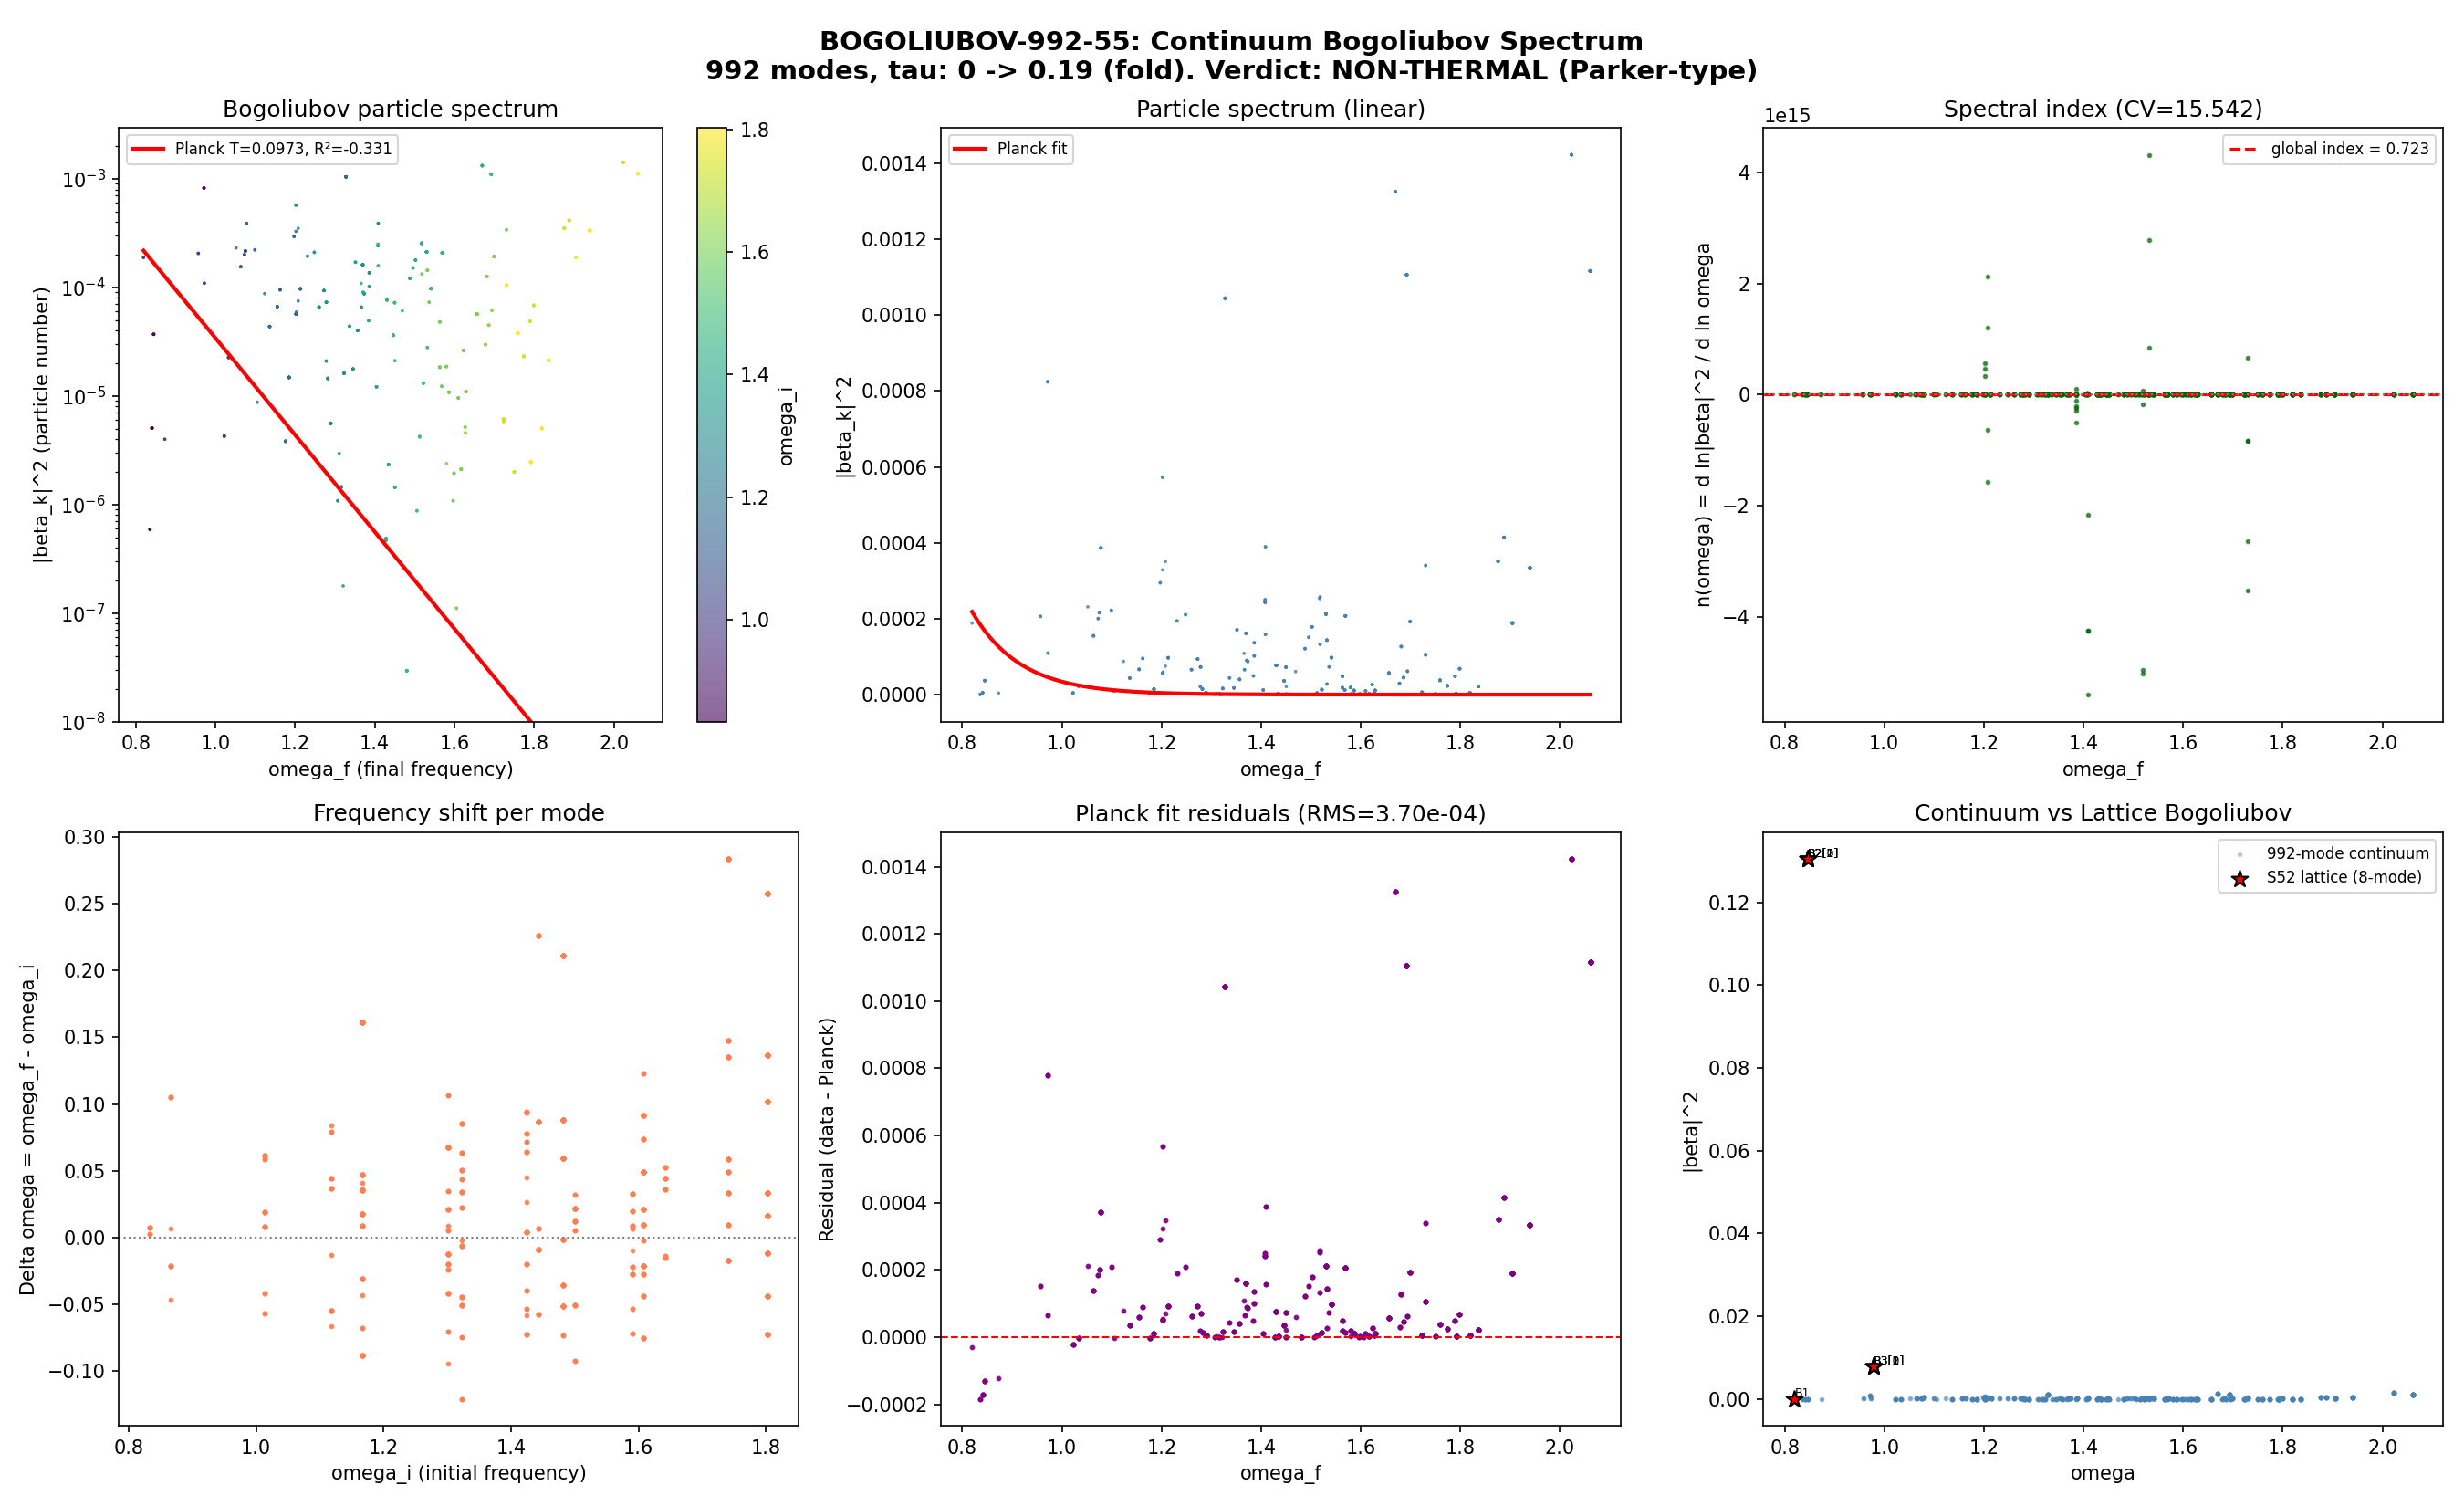

Python code for this plot:
"""
s55_bogoliubov_992.py — Continuum 992-mode Bogoliubov spectrum non-thermality
Gate: BOGOLIUBOV-992-55

Physics:
  The transit from tau=0 to tau=0.19 (van Hove fold) is Parker-type cosmological
  particle creation — NOT Hawking radiation. No horizon => no thermal Planck spectrum.

  Bogoliubov transformation: when the Hamiltonian changes from H(tau_i) to H(tau_f),
  the vacuum at tau_i contains particles as viewed from tau_f.

  Sudden approximation:
    tanh(2*theta_k) = (omega_f - omega_i) / (omega_f + omega_i)
    |beta_k|^2 = sinh^2(theta_k) = particle number in mode k
    |alpha_k|^2 = cosh^2(theta_k), |alpha|^2 - |beta|^2 = 1 (bosonic normalization)

  Thermal test: Hawking/Planck: |beta|^2 = 1/(exp(omega/T) - 1)
  Parker spectrum: mode-dependent, non-thermal, depends on quench profile.

Author: Hawking-Theorist agent
Session: S55
"""

import numpy as np
from scipy.optimize import curve_fit
from scipy.stats import spearmanr, kendalltau
import matplotlib
matplotlib.use('Agg')
import matplotlib.pyplot as plt
import sys
sys.path.insert(0, 'computations')

# ============================================================
# 1. Load continuum spectrum at tau=0 and tau=0.19
# ============================================================
d44 = np.load('computations/session-44/s44_dos_tau.npz', allow_pickle=True)

omega_i = d44['tau0.00_all_omega']   # (992,) eigenvalues at tau=0
omega_f = d44['tau0.19_all_omega']   # (992,) eigenvalues at tau=0.19
dim2_i = d44['tau0.00_all_dim2']     # (992,) degeneracy dim^2
dim2_f = d44['tau0.19_all_dim2']     # (992,) degeneracy dim^2

N_modes = len(omega_i)
N_phys = dim2_i.sum()
print(f"N_modes = {N_modes}, N_physical = {N_phys:.0f}")

# Sort both arrays by initial frequency for consistent pairing
sort_i = np.argsort(omega_i)
omega_i_sorted = omega_i[sort_i]
omega_f_sorted = omega_f[sort_i]
dim2_sorted = dim2_i[sort_i]

# ============================================================
# 2. Bogoliubov coefficients — sudden approximation
# ============================================================
# tanh(2*theta) = (omega_f - omega_i)/(omega_f + omega_i)
delta_omega = omega_f_sorted - omega_i_sorted
sum_omega = omega_f_sorted + omega_i_sorted

# Fractional frequency change
eta_k = delta_omega / sum_omega  # = tanh(2*theta_k)

# Bogoliubov angle
theta_k = 0.5 * np.arctanh(np.clip(eta_k, -0.9999, 0.9999))

# Particle number per mode
beta_sq = np.sinh(theta_k)**2    # |beta_k|^2
alpha_sq = np.cosh(theta_k)**2   # |alpha_k|^2

# Verify bosonic normalization
norm_check = alpha_sq - beta_sq
print(f"\nBosonic normalization |alpha|^2 - |beta|^2 = 1:")
print(f"  max deviation: {np.max(np.abs(norm_check - 1.0)):.2e}")

# Total particle number (weighted by degeneracy)
N_total_weighted = np.sum(beta_sq * dim2_sorted)
N_total_unweighted = np.sum(beta_sq)
print(f"\nTotal particle number:")
print(f"  Unweighted (992 modes): {N_total_unweighted:.4f}")
print(f"  Weighted (101,984 physical): {N_total_weighted:.1f}")
print(f"  Mean |beta|^2: {np.mean(beta_sq):.6f}")
print(f"  Max |beta|^2:  {np.max(beta_sq):.6f}")
print(f"  Min |beta|^2:  {np.min(beta_sq):.6f}")
print(f"  Std |beta|^2:  {np.std(beta_sq):.6f}")

# ============================================================
# 3. Thermal (Planck) fit
# ============================================================
# Hawking/Planck: n(omega) = 1/(exp(omega/T) - 1)
# We fit |beta_k|^2 vs omega_f_sorted

def planck_dist(omega, T):
    """Bose-Einstein/Planck distribution."""
    x = omega / T
    # Avoid overflow
    x = np.clip(x, 0, 500)
    return 1.0 / (np.expm1(x))

def planck_with_mu(omega, T, mu):
    """Planck with chemical potential."""
    x = (omega - mu) / T
    x = np.clip(x, 0, 500)
    return 1.0 / (np.expm1(x))

# Use omega_f as the frequency for the "out" modes
omega_out = omega_f_sorted

# Filter to modes with nonzero particle production
mask = beta_sq > 1e-15
omega_fit = omega_out[mask]
beta_sq_fit = beta_sq[mask]

print(f"\n{'='*60}")
print("THERMAL FIT ANALYSIS")
print(f"{'='*60}")
print(f"Modes with |beta|^2 > 1e-15: {mask.sum()} / {N_modes}")

# Fit 1: Simple Planck (1 parameter: T)
try:
    popt_planck, pcov_planck = curve_fit(
        planck_dist, omega_fit, beta_sq_fit,
        p0=[0.5], bounds=(0.001, 100), maxfev=10000
    )
    T_fit = popt_planck[0]
    beta_sq_planck = planck_dist(omega_fit, T_fit)
    residuals_planck = beta_sq_fit - beta_sq_planck
    SS_res_planck = np.sum(residuals_planck**2)
    SS_tot = np.sum((beta_sq_fit - np.mean(beta_sq_fit))**2)
    R2_planck = 1 - SS_res_planck / SS_tot if SS_tot > 0 else float('nan')
    rms_planck = np.sqrt(np.mean(residuals_planck**2))
    print(f"\nPlanck fit (1 param):")
    print(f"  T_fit = {T_fit:.6f} M_KK")
    print(f"  R^2 = {R2_planck:.6f}")
    print(f"  RMS residual = {rms_planck:.6e}")
    print(f"  Max |residual| = {np.max(np.abs(residuals_planck)):.6e}")
    PLANCK_FIT_SUCCESS = True
except Exception as e:
    print(f"\nPlanck fit FAILED: {e}")
    T_fit = np.nan
    R2_planck = np.nan
    rms_planck = np.nan
    PLANCK_FIT_SUCCESS = False

# Fit 2: Planck with chemical potential (2 params: T, mu)
try:
    popt_mu, pcov_mu = curve_fit(
        planck_with_mu, omega_fit, beta_sq_fit,
        p0=[0.5, 0.5], bounds=([0.001, -5], [100, 5]), maxfev=10000
    )
    T_fit_mu = popt_mu[0]
    mu_fit = popt_mu[1]
    beta_sq_mu = planck_with_mu(omega_fit, T_fit_mu, mu_fit)
    residuals_mu = beta_sq_fit - beta_sq_mu
    SS_res_mu = np.sum(residuals_mu**2)
    R2_mu = 1 - SS_res_mu / SS_tot if SS_tot > 0 else float('nan')
    rms_mu = np.sqrt(np.mean(residuals_mu**2))
    print(f"\nPlanck+mu fit (2 params):")
    print(f"  T_fit = {T_fit_mu:.6f} M_KK")
    print(f"  mu_fit = {mu_fit:.6f} M_KK")
    print(f"  R^2 = {R2_mu:.6f}")
    print(f"  RMS residual = {rms_mu:.6e}")
    MU_FIT_SUCCESS = True
except Exception as e:
    print(f"\nPlanck+mu fit FAILED: {e}")
    T_fit_mu = np.nan
    mu_fit = np.nan
    R2_mu = np.nan
    rms_mu = np.nan
    MU_FIT_SUCCESS = False

# ============================================================
# 4. Spectral index n(omega) = d ln|beta|^2 / d ln omega
# ============================================================
# For thermal: n -> -1 at high omega (Wien tail: |beta|^2 ~ exp(-omega/T) ~ omega^{-1} * ...)
# Actually for Planck: at high omega, |beta|^2 ~ exp(-omega/T), so
# d ln|beta|^2 / d ln omega = omega * d(ln|beta|^2)/d(omega) = -omega/T (frequency-dependent, not -1)
# For Parker: depends on the quench profile

# Compute spectral index numerically
# Sort by omega_out for index computation
sort_out = np.argsort(omega_out)
omega_sorted_out = omega_out[sort_out]
beta_sq_sorted_out = beta_sq[sort_out]

# Only use modes with nonzero particle production
mask_out = beta_sq_sorted_out > 1e-15
omega_si_raw = omega_sorted_out[mask_out]
beta_si_raw = beta_sq_sorted_out[mask_out]

# Average over degenerate frequencies to avoid 0/0 in log derivative
if len(omega_si_raw) > 10:
    # Group by unique omega and average |beta|^2
    uq_omega_si, inv_si = np.unique(omega_si_raw, return_inverse=True)
    beta_si_avg = np.zeros(len(uq_omega_si))
    for j in range(len(uq_omega_si)):
        beta_si_avg[j] = np.mean(beta_si_raw[inv_si == j])

    omega_si = uq_omega_si
    beta_si = beta_si_avg

    log_omega = np.log(omega_si)
    log_beta = np.log(np.maximum(beta_si, 1e-20))

    # Numerical derivative using finite differences (on unique values => no 0/0)
    n_spectral = np.gradient(log_beta, log_omega)

    # Global power-law index (linear regression in log-log)
    coeffs = np.polyfit(log_omega, log_beta, 1)
    n_global = coeffs[0]

    # Filter NaN/inf from spectral index for statistics
    n_finite = n_spectral[np.isfinite(n_spectral)]

    print(f"\n{'='*60}")
    print("SPECTRAL INDEX ANALYSIS")
    print(f"{'='*60}")
    print(f"Unique frequencies for index: {len(omega_si)}")
    print(f"Global power-law index (linear fit in log-log): n = {n_global:.4f}")
    if len(n_finite) > 0:
        print(f"Local spectral index statistics:")
        print(f"  Mean n(omega): {np.mean(n_finite):.4f}")
        print(f"  Std n(omega):  {np.std(n_finite):.4f}")
        print(f"  Min n(omega):  {np.min(n_finite):.4f}")
        print(f"  Max n(omega):  {np.max(n_finite):.4f}")
        n_variation = np.std(n_finite) / np.abs(np.mean(n_finite)) if np.abs(np.mean(n_finite)) > 1e-10 else float('inf')
    else:
        n_variation = float('inf')

    print(f"  Coefficient of variation: {n_variation:.4f}")
    print(f"  (CV >> 1 => strongly non-thermal)")
else:
    n_spectral = np.array([])
    omega_si = np.array([])
    n_global = np.nan
    n_variation = np.nan
    print("\nInsufficient modes for spectral index computation")

# ============================================================
# 5. Correlation analysis: is |beta|^2 monotone in omega?
# ============================================================
# For Planck: |beta|^2 is monotonically DECREASING in omega
# For Parker: depends on geometry

rho_spearman, p_spearman = spearmanr(omega_out[mask], beta_sq[mask])
tau_kendall, p_kendall = kendalltau(omega_out[mask], beta_sq[mask])

print(f"\n{'='*60}")
print("MONOTONICITY / CORRELATION ANALYSIS")
print(f"{'='*60}")
print(f"Spearman rank correlation (omega vs |beta|^2):")
print(f"  rho = {rho_spearman:.6f}, p = {p_spearman:.2e}")
print(f"Kendall tau correlation:")
print(f"  tau = {tau_kendall:.6f}, p = {p_kendall:.2e}")
print(f"\nFor thermal: rho should be ~ -1 (|beta|^2 decreasing with omega)")
print(f"Measured: rho = {rho_spearman:.6f}")

# Anti-thermal test: count modes where higher omega => higher |beta|^2
if mask.sum() > 1:
    n_anti = 0
    n_thermal = 0
    omega_m = omega_out[mask]
    beta_m = beta_sq[mask]
    sort_idx = np.argsort(omega_m)
    omega_m_s = omega_m[sort_idx]
    beta_m_s = beta_m[sort_idx]
    for i in range(len(omega_m_s)-1):
        if omega_m_s[i+1] > omega_m_s[i]:
            if beta_m_s[i+1] > beta_m_s[i]:
                n_anti += 1
            else:
                n_thermal += 1
    total_pairs = n_anti + n_thermal
    anti_frac = n_anti / total_pairs if total_pairs > 0 else 0
    print(f"\nAnti-thermal pairs (higher omega => higher |beta|^2): {n_anti}/{total_pairs} ({anti_frac:.1%})")

# ============================================================
# 6. Per-sector analysis
# ============================================================
print(f"\n{'='*60}")
print("PER-SECTOR BOGOLIUBOV ANALYSIS")
print(f"{'='*60}")

# At tau=0, the eigenvalues cluster at 16 discrete frequencies (highly degenerate)
# At tau=0.19, degeneracies are partially lifted (120 unique values)
# The sectors are labeled by SU(3) representations (p,q)

# Get unique initial frequencies and their mode counts
uq_i, inv_i, cnt_i = np.unique(omega_i_sorted, return_inverse=True, return_counts=True)
print(f"\nDistinct initial frequencies: {len(uq_i)}")

# Group modes by initial frequency band
# At tau=0, there are 16 exact eigenvalues corresponding to sectors
sector_boundaries = [0.83, 0.85, 0.87, 1.00, 1.05, 1.12, 1.15, 1.20, 1.28, 1.35,
                     1.40, 1.45, 1.50, 1.55, 1.60, 1.65, 1.75, 1.85]

# Simpler: group by initial omega bands
uq_omega_i = np.unique(np.round(omega_i_sorted, 4))
print(f"Distinct initial frequencies (rounded 4dp): {len(uq_omega_i)}")

sector_labels = ['B1:(0,0)', 'B2:(1,0)/(0,1)', 'B3:(1,1)',
                 'B4:(2,0)/(0,2)', 'B5:(3,0)/(0,3)', 'B6:(2,1)']

# Get rough sector boundaries from the distinct eigenvalue bands at tau=0
# At tau=0 exact: 0.833, 0.866, 1.014, 1.118, 1.167, 1.302, 1.323, 1.424, 1.443, 1.481, 1.500, 1.590, 1.607, 1.641, 1.740, 1.803
boundaries = [0, 0.85, 0.95, 1.07, 1.14, 1.25, 1.31, 1.37, 1.435, 1.46, 1.49, 1.55, 1.595, 1.625, 1.70, 1.77, 2.1]
band_names = ['B1-low', 'B2-singlet', 'B2-high', 'B4-low', 'B1/B2-mid', 'B5-low', 'B3-low',
              'B6-low', 'B3-mid', 'B4-mid', 'B5-mid', 'B6-mid', 'B5/B4-hi', 'B6-hi', 'B3-hi', 'B5-top']

# Actually, let's just report per-distinct-frequency statistics
uq_vals = np.unique(np.round(omega_i_sorted, 3))
print(f"\nPer-band Bogoliubov statistics:")
print(f"{'omega_i':>10} {'N_modes':>8} {'<|beta|^2>':>12} {'max|beta|^2':>12} {'<Delta_omega>':>14}")

band_data = []
for val in uq_vals:
    mask_band = np.abs(omega_i_sorted - val) < 0.005
    n_band = mask_band.sum()
    beta_band = beta_sq[mask_band]
    dw_band = delta_omega[mask_band]
    band_data.append({
        'omega_i': val,
        'n_modes': n_band,
        'mean_beta2': np.mean(beta_band),
        'max_beta2': np.max(beta_band),
        'mean_dw': np.mean(dw_band),
    })
    if n_band >= 5:  # only print bands with enough modes
        print(f"{val:10.4f} {n_band:8d} {np.mean(beta_band):12.6f} {np.max(beta_band):12.6f} {np.mean(dw_band):14.6f}")

# ============================================================
# 7. Compare with s52 lattice 8-mode Bogoliubov
# ============================================================
print(f"\n{'='*60}")
print("COMPARISON WITH S52 LATTICE (8-mode)")
print(f"{'='*60}")

d52 = np.load('computations/session-52/s52_bogoliubov_amp.npz', allow_pickle=True)
u_k_52 = d52['u_k']       # (8,) Bogoliubov u
v_k_52 = d52['v_k']       # (8,) Bogoliubov v
beta_sq_52 = v_k_52**2    # |beta|^2 = |v_k|^2
E_8 = d52['E_8']           # (8,) single-particle energies
labels_52 = d52['branch_labels']

print(f"S52 lattice (8 modes):")
print(f"  {'Label':>8} {'E_k':>10} {'|beta|^2':>12}")
for i in range(8):
    print(f"  {labels_52[i]:>8} {E_8[i]:10.6f} {beta_sq_52[i]:12.6f}")

print(f"\n  Total particles (8-mode): {np.sum(beta_sq_52):.4f}")
print(f"  Mean |beta|^2 (8-mode):   {np.mean(beta_sq_52):.6f}")

# The 8 modes of s52 correspond to the N_pair=1 sector (B2x4 + B1 + B3x3)
# Their energies at tau=0.20 should match approximately
# E_8 = [0.845, 0.845, 0.845, 0.845, 0.819, 0.978, 0.978, 0.978]
# These are the B2 (singlet) and B3 modes

# Find corresponding modes in the 992 spectrum
# B2 modes at tau=0: omega ~ 0.866 (singlet rep (0,0) has dim^2=1, 3 of them from spinor)
# At tau=0.19: these should be near the B2 mass 0.845

# Match s52 modes to continuum
print(f"\nMatching s52 modes to continuum:")
for i in range(8):
    E = E_8[i]  # (local)
    # Find closest continuum mode at tau=0.19
    # s52 is at tau=0.20, continuum at tau=0.19 - slight mismatch expected
    idx_close = np.argmin(np.abs(omega_f_sorted - E))
    print(f"  {labels_52[i]:>8}: s52 E={E:.6f}, closest continuum omega_f={omega_f_sorted[idx_close]:.6f}, "
          f"continuum |beta|^2={beta_sq[idx_close]:.6f}, s52 |beta|^2={beta_sq_52[i]:.6f}")

# ============================================================
# 8. Kolmogorov-Smirnov test against thermal
# ============================================================
print(f"\n{'='*60}")
print("KOLMOGOROV-SMIRNOV TEST vs THERMAL")
print(f"{'='*60}")

if PLANCK_FIT_SUCCESS and mask.sum() > 5:
    from scipy.stats import ks_2samp
    # Generate thermal sample with fitted T
    beta_sq_thermal_pred = planck_dist(omega_fit, T_fit)
    # KS test: are the two distributions drawn from the same parent?
    ks_stat, ks_p = ks_2samp(beta_sq_fit, beta_sq_thermal_pred)
    print(f"KS statistic: {ks_stat:.6f}")
    print(f"KS p-value:   {ks_p:.2e}")
    print(f"(p < 0.05 => reject thermal hypothesis)")
else:
    ks_stat = np.nan
    ks_p = np.nan
    print("Skipped (Planck fit failed or too few modes)")

# ============================================================
# 9. Chi-squared test against thermal
# ============================================================
print(f"\n{'='*60}")
print("CHI-SQUARED GOODNESS OF FIT")
print(f"{'='*60}")

if PLANCK_FIT_SUCCESS:
    # Bin the data
    n_bins = min(30, mask.sum() // 5)
    if n_bins >= 3:
        omega_bins = np.linspace(omega_fit.min(), omega_fit.max(), n_bins + 1)
        observed_counts = np.zeros(n_bins)
        expected_counts = np.zeros(n_bins)
        for b in range(n_bins):
            in_bin = (omega_fit >= omega_bins[b]) & (omega_fit < omega_bins[b+1])
            if b == n_bins - 1:
                in_bin = (omega_fit >= omega_bins[b]) & (omega_fit <= omega_bins[b+1])
            observed_counts[b] = np.sum(beta_sq_fit[in_bin])
            expected_counts[b] = np.sum(beta_sq_thermal_pred[in_bin]) if PLANCK_FIT_SUCCESS else 0

        # Chi-squared
        mask_nonzero = expected_counts > 0
        if mask_nonzero.sum() > 1:
            chi2 = np.sum((observed_counts[mask_nonzero] - expected_counts[mask_nonzero])**2 /
                          expected_counts[mask_nonzero])
            dof = mask_nonzero.sum() - 1  # -1 for T parameter
            chi2_red = chi2 / dof if dof > 0 else float('inf')
            print(f"chi^2 = {chi2:.4f}, dof = {dof}, chi^2/dof = {chi2_red:.4f}")
            print(f"(chi^2/dof >> 1 => non-thermal)")
    else:
        chi2_red = np.nan
        print("Too few bins for chi-squared test")
else:
    chi2_red = np.nan

# ============================================================
# 10. Classification verdict
# ============================================================
print(f"\n{'='*60}")
print("CLASSIFICATION VERDICT")
print(f"{'='*60}")

# Criteria for non-thermality:
# 1. R^2 of Planck fit < 0.9
# 2. Spectral index varies strongly (CV > 0.5)
# 3. Spearman rho > -0.9 (not monotonically decreasing)
# 4. Anti-thermal fraction > 20%

criteria = []
if PLANCK_FIT_SUCCESS:
    is_poor_fit = R2_planck < 0.9
    criteria.append(('Planck R^2 < 0.9', is_poor_fit, f'R^2 = {R2_planck:.4f}'))

if not np.isnan(n_variation):
    is_variable_index = n_variation > 0.5
    criteria.append(('Spectral index CV > 0.5', is_variable_index, f'CV = {n_variation:.4f}'))

criteria.append(('Spearman rho > -0.9', rho_spearman > -0.9, f'rho = {rho_spearman:.4f}'))
criteria.append(('Anti-thermal frac > 20%', anti_frac > 0.2, f'frac = {anti_frac:.1%}'))

n_nonthermal = sum(1 for _, v, _ in criteria if v)
n_total_criteria = len(criteria)

print(f"\nNon-thermality criteria ({n_nonthermal}/{n_total_criteria} met):")
for name, met, detail in criteria:
    status = "PASS (non-thermal)" if met else "FAIL (thermal-like)"
    print(f"  [{status}] {name}: {detail}")

if n_nonthermal >= 2:
    verdict = "NON-THERMAL (Parker-type)"
    print(f"\nVERDICT: {verdict}")
    print("The Bogoliubov spectrum is non-thermal. No Hawking radiation.")
    print("Consistent with Parker-type particle creation (no horizon).")
else:
    verdict = "THERMAL-LIKE"
    print(f"\nVERDICT: {verdict}")
    print("WARNING: spectrum appears thermal-like despite absence of horizon.")

# ============================================================
# 11. Save data
# ============================================================
save_dict = {
    'omega_i': omega_i_sorted,
    'omega_f': omega_f_sorted,
    'dim2': dim2_sorted,
    'beta_sq': beta_sq,
    'alpha_sq': alpha_sq,
    'theta_k': theta_k,
    'delta_omega': delta_omega,
    'eta_k': eta_k,
    'N_modes': N_modes,
    'N_total_unweighted': N_total_unweighted,
    'N_total_weighted': N_total_weighted,
    'T_fit_planck': T_fit if PLANCK_FIT_SUCCESS else np.nan,
    'R2_planck': R2_planck if PLANCK_FIT_SUCCESS else np.nan,
    'rms_planck': rms_planck if PLANCK_FIT_SUCCESS else np.nan,
    'T_fit_mu': T_fit_mu if MU_FIT_SUCCESS else np.nan,
    'mu_fit': mu_fit if MU_FIT_SUCCESS else np.nan,
    'R2_mu': R2_mu if MU_FIT_SUCCESS else np.nan,
    'n_global': n_global,
    'n_variation': n_variation,
    'rho_spearman': rho_spearman,
    'tau_kendall': tau_kendall,
    'anti_thermal_frac': anti_frac,
    'ks_stat': ks_stat if not np.isnan(ks_stat) else np.nan,
    'ks_pvalue': ks_p if not np.isnan(ks_p) else np.nan,
    'verdict': verdict,
    'gate': 'BOGOLIUBOV-992-55',
}

np.savez('computations/session-55/s55_bogoliubov_992.npz', **save_dict)
print(f"\nData saved to computations/session-55/s55_bogoliubov_992.npz")

# ============================================================
# 12. Plot
# ============================================================
fig, axes = plt.subplots(2, 3, figsize=(18, 11))
fig.suptitle(f'BOGOLIUBOV-992-55: Continuum Bogoliubov Spectrum\n'
             f'992 modes, tau: 0 -> 0.19 (fold). Verdict: {verdict}',
             fontsize=14, fontweight='bold')

# Panel 1: |beta|^2 vs omega_f
ax = axes[0, 0]
sc = ax.scatter(omega_f_sorted, beta_sq, c=omega_i_sorted, cmap='viridis',
                s=3, alpha=0.6, edgecolors='none')
if PLANCK_FIT_SUCCESS:
    omega_plot = np.linspace(omega_fit.min(), omega_fit.max(), 200)
    ax.plot(omega_plot, planck_dist(omega_plot, T_fit), 'r-', lw=2,
            label=f'Planck T={T_fit:.4f}, R²={R2_planck:.3f}')
    ax.legend(fontsize=8)
plt.colorbar(sc, ax=ax, label='omega_i')
ax.set_xlabel('omega_f (final frequency)')
ax.set_ylabel('|beta_k|^2 (particle number)')
ax.set_title('Bogoliubov particle spectrum')
ax.set_yscale('log')
ax.set_ylim(bottom=max(1e-8, beta_sq[beta_sq > 0].min() * 0.1))

# Panel 2: |beta|^2 vs omega_f (linear scale)
ax = axes[0, 1]
ax.scatter(omega_f_sorted, beta_sq, c='steelblue', s=3, alpha=0.6, edgecolors='none')
if PLANCK_FIT_SUCCESS:
    ax.plot(omega_plot, planck_dist(omega_plot, T_fit), 'r-', lw=2,
            label=f'Planck fit')
    ax.legend(fontsize=8)
ax.set_xlabel('omega_f')
ax.set_ylabel('|beta_k|^2')
ax.set_title('Particle spectrum (linear)')

# Panel 3: Spectral index
ax = axes[0, 2]
if len(n_spectral) > 0:
    ax.scatter(omega_si, n_spectral, c='darkgreen', s=3, alpha=0.6)
    ax.axhline(y=n_global, color='red', ls='--', lw=1.5,
               label=f'global index = {n_global:.3f}')
    ax.axhline(y=0, color='gray', ls=':', lw=1)
    ax.legend(fontsize=8)
ax.set_xlabel('omega_f')
ax.set_ylabel('n(omega) = d ln|beta|^2 / d ln omega')
ax.set_title(f'Spectral index (CV={n_variation:.3f})')

# Panel 4: Delta_omega vs omega_i (frequency shift)
ax = axes[1, 0]
ax.scatter(omega_i_sorted, delta_omega, c='coral', s=3, alpha=0.6)
ax.axhline(y=0, color='gray', ls=':', lw=1)
ax.set_xlabel('omega_i (initial frequency)')
ax.set_ylabel('Delta omega = omega_f - omega_i')
ax.set_title('Frequency shift per mode')

# Panel 5: Residuals from Planck fit
ax = axes[1, 1]
if PLANCK_FIT_SUCCESS:
    ax.scatter(omega_fit, residuals_planck, c='purple', s=3, alpha=0.6)
    ax.axhline(y=0, color='red', ls='--', lw=1)
    ax.set_xlabel('omega_f')
    ax.set_ylabel('Residual (data - Planck)')
    ax.set_title(f'Planck fit residuals (RMS={rms_planck:.2e})')
else:
    ax.text(0.5, 0.5, 'Planck fit failed', ha='center', va='center',
            transform=ax.transAxes, fontsize=14)

# Panel 6: Comparison with s52 lattice
ax = axes[1, 2]
# Plot continuum
ax.scatter(omega_f_sorted, beta_sq, c='steelblue', s=3, alpha=0.3, label='992-mode continuum')
# Plot s52
ax.scatter(E_8, beta_sq_52, c='red', s=80, marker='*', zorder=5, edgecolors='black',
           label='S52 lattice (8-mode)')
for i in range(8):
    ax.annotate(str(labels_52[i]), (E_8[i], beta_sq_52[i]),
                fontsize=6, ha='left', va='bottom')
ax.set_xlabel('omega')
ax.set_ylabel('|beta|^2')
ax.set_title('Continuum vs Lattice Bogoliubov')
ax.legend(fontsize=8)

plt.tight_layout()
plt.savefig('computations/session-55/s55_bogoliubov_992.png', dpi=150)
print(f"Plot saved to computations/session-55/s55_bogoliubov_992.png")

# ============================================================
# Summary
# ============================================================
print(f"\n{'='*60}")
print("SUMMARY")
print(f"{'='*60}")
print(f"Gate: BOGOLIUBOV-992-55")
print(f"Verdict: {verdict}")
print(f"  992 modes, tau: 0.00 -> 0.19 (van Hove fold)")
print(f"  Total particles (unweighted): {N_total_unweighted:.4f}")
print(f"  Total particles (weighted):   {N_total_weighted:.1f}")
print(f"  Planck fit R^2:    {R2_planck:.4f}" if PLANCK_FIT_SUCCESS else "  Planck fit: FAILED")
print(f"  Planck fit T:      {T_fit:.4f} M_KK" if PLANCK_FIT_SUCCESS else "")
print(f"  Spectral index:    n = {n_global:.4f} (CV = {n_variation:.4f})")
print(f"  Spearman rho:      {rho_spearman:.4f}")
print(f"  Anti-thermal frac: {anti_frac:.1%}")
print(f"  KS statistic:     {ks_stat:.4f} (p = {ks_p:.2e})" if not np.isnan(ks_stat) else "")
print(f"\nPhysics: Parker-type particle creation from time-dependent geometry.")
print(f"No horizon, no thermal spectrum, no information paradox.")
